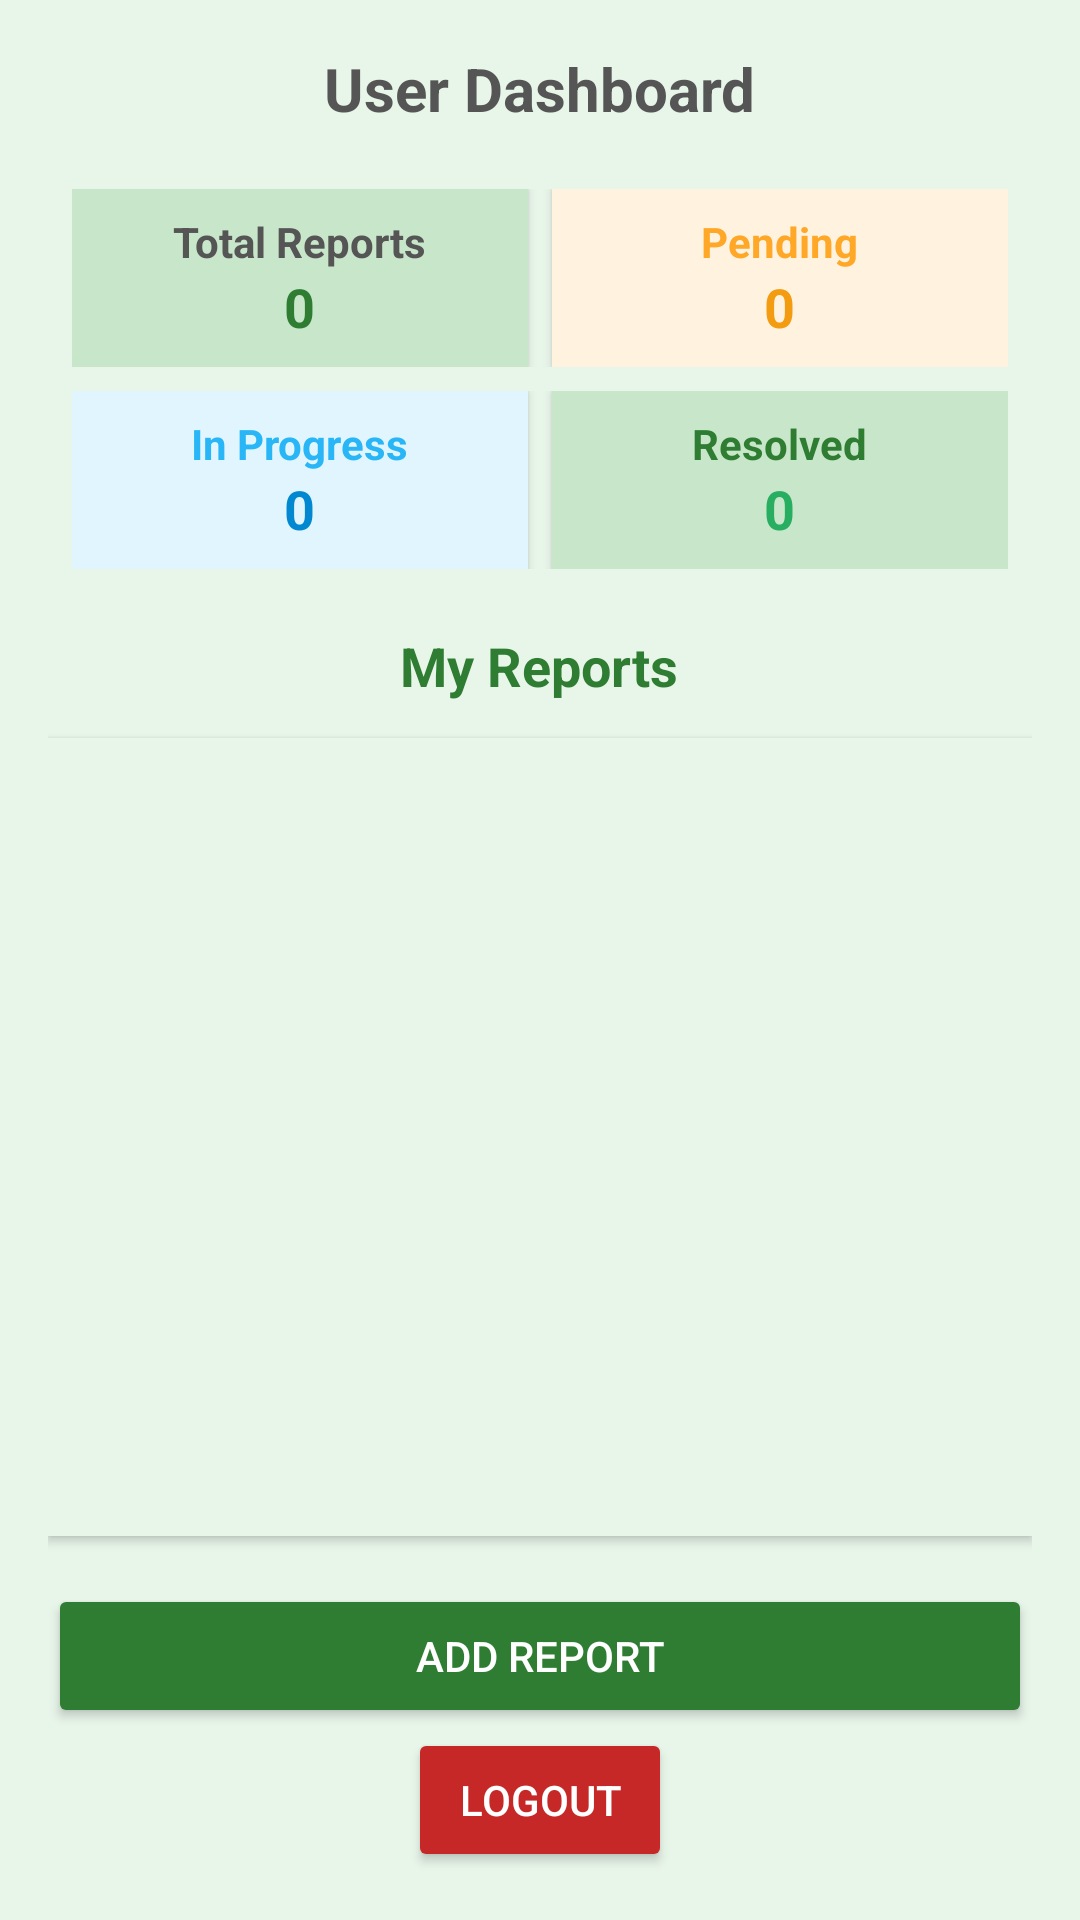

Layout XML and referenced resources for this Android screen:
<!-- AndroidManifest.xml: application theme Theme.GreenAwareMobile -->
<!-- res/layout/activity_user_dashboard.xml -->
<?xml version="1.0" encoding="utf-8"?>
<LinearLayout xmlns:android="http://schemas.android.com/apk/res/android"
    xmlns:app="http://schemas.android.com/apk/res-auto"
    android:orientation="vertical"
    android:padding="16dp"
    android:layout_width="match_parent"
    android:layout_height="match_parent"
    android:background="#E8F5E9">

    <TextView
        android:text="User Dashboard"
        android:textSize="20sp"
        android:textStyle="bold"
        android:textColor="#555555"
        android:layout_width="wrap_content"
        android:layout_height="wrap_content"
        android:layout_gravity="center_horizontal"
        android:layout_marginBottom="12dp"/>

    
    <LinearLayout
        android:layout_width="match_parent"
        android:layout_height="wrap_content"
        android:orientation="vertical"
        android:layout_marginBottom="12dp"
        android:padding="8dp"
        android:background="#E8F5E9"
        android:clipToPadding="false">

        
        <LinearLayout
            android:layout_width="match_parent"
            android:layout_height="wrap_content"
            android:orientation="horizontal"
            android:weightSum="2"
            android:layout_marginBottom="8dp">

            
            <LinearLayout
                android:layout_width="0dp"
                android:layout_height="wrap_content"
                android:layout_weight="1"
                android:orientation="vertical"
                android:background="#C8E6C9"
                android:padding="8dp"
                android:layout_marginEnd="4dp"
                android:gravity="center"
                android:clipToPadding="false"
                android:layout_marginBottom="0dp"
                android:elevation="2dp"
                android:radius="8dp">

                <TextView
                    android:layout_width="wrap_content"
                    android:layout_height="wrap_content"
                    android:text="Total Reports"
                    android:textColor="#555555"
                    android:textSize="14sp"
                    android:textStyle="bold" />

                <TextView
                    android:id="@+id/tvTotalReports"
                    android:layout_width="wrap_content"
                    android:layout_height="wrap_content"
                    android:text="0"
                    android:textColor="#2E7D32"
                    android:textSize="18sp"
                    android:textStyle="bold" />
            </LinearLayout>

            
            <LinearLayout
                android:layout_width="0dp"
                android:layout_height="wrap_content"
                android:layout_weight="1"
                android:orientation="vertical"
                android:background="#FFF3E0"
                android:padding="8dp"
                android:layout_marginStart="4dp"
                android:gravity="center"
                android:elevation="2dp"
                android:radius="8dp">

                <TextView
                    android:layout_width="wrap_content"
                    android:layout_height="wrap_content"
                    android:text="Pending"
                    android:textColor="#FFA726"
                    android:textSize="14sp"
                    android:textStyle="bold" />

                <TextView
                    android:id="@+id/tvPending"
                    android:layout_width="wrap_content"
                    android:layout_height="wrap_content"
                    android:text="0"
                    android:textColor="#F39C12"
                    android:textSize="18sp"
                    android:textStyle="bold" />
            </LinearLayout>
        </LinearLayout>

        
        <LinearLayout
            android:layout_width="match_parent"
            android:layout_height="wrap_content"
            android:orientation="horizontal"
            android:weightSum="2">

            
            <LinearLayout
                android:layout_width="0dp"
                android:layout_height="wrap_content"
                android:layout_weight="1"
                android:orientation="vertical"
                android:background="#E1F5FE"
                android:padding="8dp"
                android:layout_marginEnd="4dp"
                android:gravity="center"
                android:elevation="2dp"
                android:radius="8dp">

                <TextView
                    android:layout_width="wrap_content"
                    android:layout_height="wrap_content"
                    android:text="In Progress"
                    android:textColor="#29B6F6"
                    android:textSize="14sp"
                    android:textStyle="bold" />

                <TextView
                    android:id="@+id/tvInProgress"
                    android:layout_width="wrap_content"
                    android:layout_height="wrap_content"
                    android:text="0"
                    android:textColor="#0288D1"
                    android:textSize="18sp"
                    android:textStyle="bold" />
            </LinearLayout>

            
            <LinearLayout
                android:layout_width="0dp"
                android:layout_height="wrap_content"
                android:layout_weight="1"
                android:orientation="vertical"
                android:background="#C8E6C9"
                android:padding="8dp"
                android:layout_marginStart="4dp"
                android:gravity="center"
                android:elevation="2dp"
                android:radius="8dp">

                <TextView
                    android:layout_width="wrap_content"
                    android:layout_height="wrap_content"
                    android:text="Resolved"
                    android:textColor="#2E7D32"
                    android:textSize="14sp"
                    android:textStyle="bold" />

                <TextView
                    android:id="@+id/tvResolved"
                    android:layout_width="wrap_content"
                    android:layout_height="wrap_content"
                    android:text="0"
                    android:textColor="#27AE60"
                    android:textSize="18sp"
                    android:textStyle="bold" />
            </LinearLayout>
        </LinearLayout>
    </LinearLayout>

    <TextView
        android:text="My Reports"
        android:textSize="18sp"
        android:textStyle="bold"
        android:textColor="#2E7D32"
        android:layout_width="wrap_content"
        android:layout_height="wrap_content"
        android:layout_gravity="center_horizontal"
        android:layout_marginBottom="12dp"/>

    
    <androidx.recyclerview.widget.RecyclerView
        android:id="@+id/recyclerReports"
        android:layout_width="match_parent"
        android:layout_height="0dp"
        android:layout_weight="1"
        android:paddingTop="8dp"
        android:clipToPadding="false"
        android:scrollbars="vertical"
        android:background="#E8F5E9"
        android:padding="8dp"
        android:elevation="2dp"/>

    
    <Button
        android:id="@+id/btnAddReport"
        android:layout_width="match_parent"
        android:layout_height="wrap_content"
        android:text="Add Report"
        android:padding="14dp"
        android:layout_marginTop="16dp"
        android:backgroundTint="#2E7D32"
        android:textColor="#FFFFFF"
        android:elevation="4dp"/>

    
    <Button
        android:id="@+id/btnLogout"
        android:layout_width="wrap_content"
        android:layout_height="wrap_content"
        android:layout_gravity="center_horizontal"
        android:backgroundTint="#C62828"
        android:elevation="4dp"
        android:padding="8dp"
        android:text="Logout"
        android:textColor="#FFFFFF" />
</LinearLayout>
<!-- resources referenced by this layout -->
<resources>
  <style name="Theme.GreenAwareMobile" parent="Base.Theme.GreenAwareMobile" />
  <style name="Base.Theme.GreenAwareMobile" parent="Theme.Material3.DayNight.NoActionBar">
          
          
          <item name="materialCalendarTheme">@style/GreenSpinnerTheme</item>
      </style>
  <style name="GreenSpinnerTheme" parent="ThemeOverlay.AppCompat.Light">
          <item name="android:textColor">#555555</item>
      </style>
</resources>
